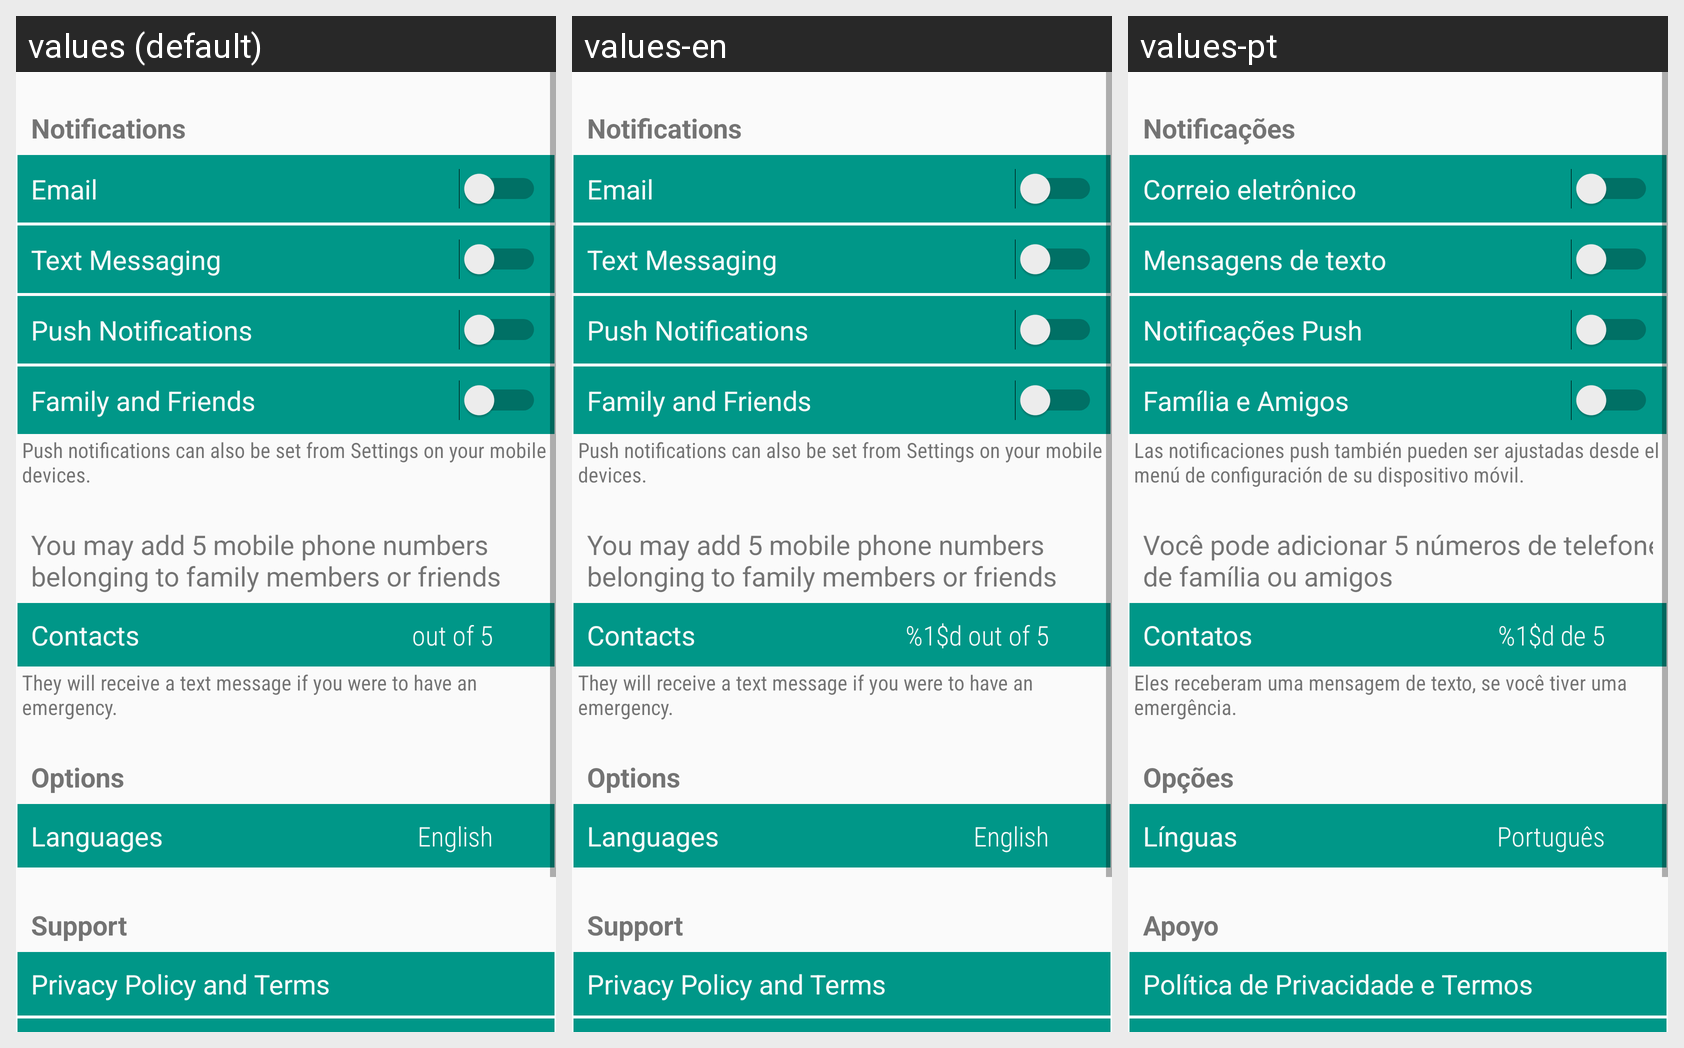

Translations of the strings shown on this Android screen, per locale in the grid:
Android screen res/layout/fragment_settings.xml rendered under 3 locales, left to right: values (default), values-en, values-pt. Device: Nexus 5 (rendered at 1080×1920; each locale shown at half size, 540×960, under a caption strip naming it); theme GrunesLeitmotif.
Other locales in the repository, not shown: values-de, values-es, values-fr.
Strings drawn on this screen, with the default value and each locale's value (text and hints the layout hard-codes, and strings that could not be matched under every locale, appear in the picture but are not listed):

notificationheader
  values: Notifications
  values-en: Notifications
  values-pt: Notificações

emaillabel
  values: Email
  values-en: Email
  values-pt: Correio eletrônico

smslabel
  values: Text Messaging
  values-en: Text Messaging
  values-pt: Mensagens de texto

pushlabel
  values: Push Notifications
  values-en: Push Notifications
  values-pt: Notificações Push

fflabel
  values: Family and Friends
  values-en: Family and Friends
  values-pt: Família e Amigos

notificationfooter
  values: Push notifications can also be set from Settings on your mobile devices.
  values-en: Push notifications can also be set from Settings on your mobile devices.
  values-pt: Las notificaciones push también pueden ser ajustadas desde el menú de configuración de su dispositivo móvil.

familyheader
  values: You may add 5 mobile phone numbers belonging to family members or friends
  values-en: You may add 5 mobile phone numbers belonging to family members or friends
  values-pt: Você pode adicionar 5 números de telefone de família ou amigos

contactlabel
  values: Contacts
  values-en: Contacts
  values-pt: Contatos

contactcountlabel
  values: out of 5
  values-en: %1$d out of 5
  values-pt: %1$d de 5

familyfooter
  values: They will receive a text message if you were to have an emergency.
  values-en: They will receive a text message if you were to have an emergency.
  values-pt: Eles receberam uma mensagem de texto, se você tiver uma emergência.

languageheader
  values: Options
  values-en: Options
  values-pt: Opções

langlabel
  values: Languages
  values-en: Languages
  values-pt: Línguas

languagelabel
  values: English
  values-en: English
  values-pt: Português

supportheader
  values: Support
  values-en: Support
  values-pt: Apoyo

privacylabel
  values: Privacy Policy and Terms
  values-en: Privacy Policy and Terms
  values-pt: Política de Privacidade e Termos
